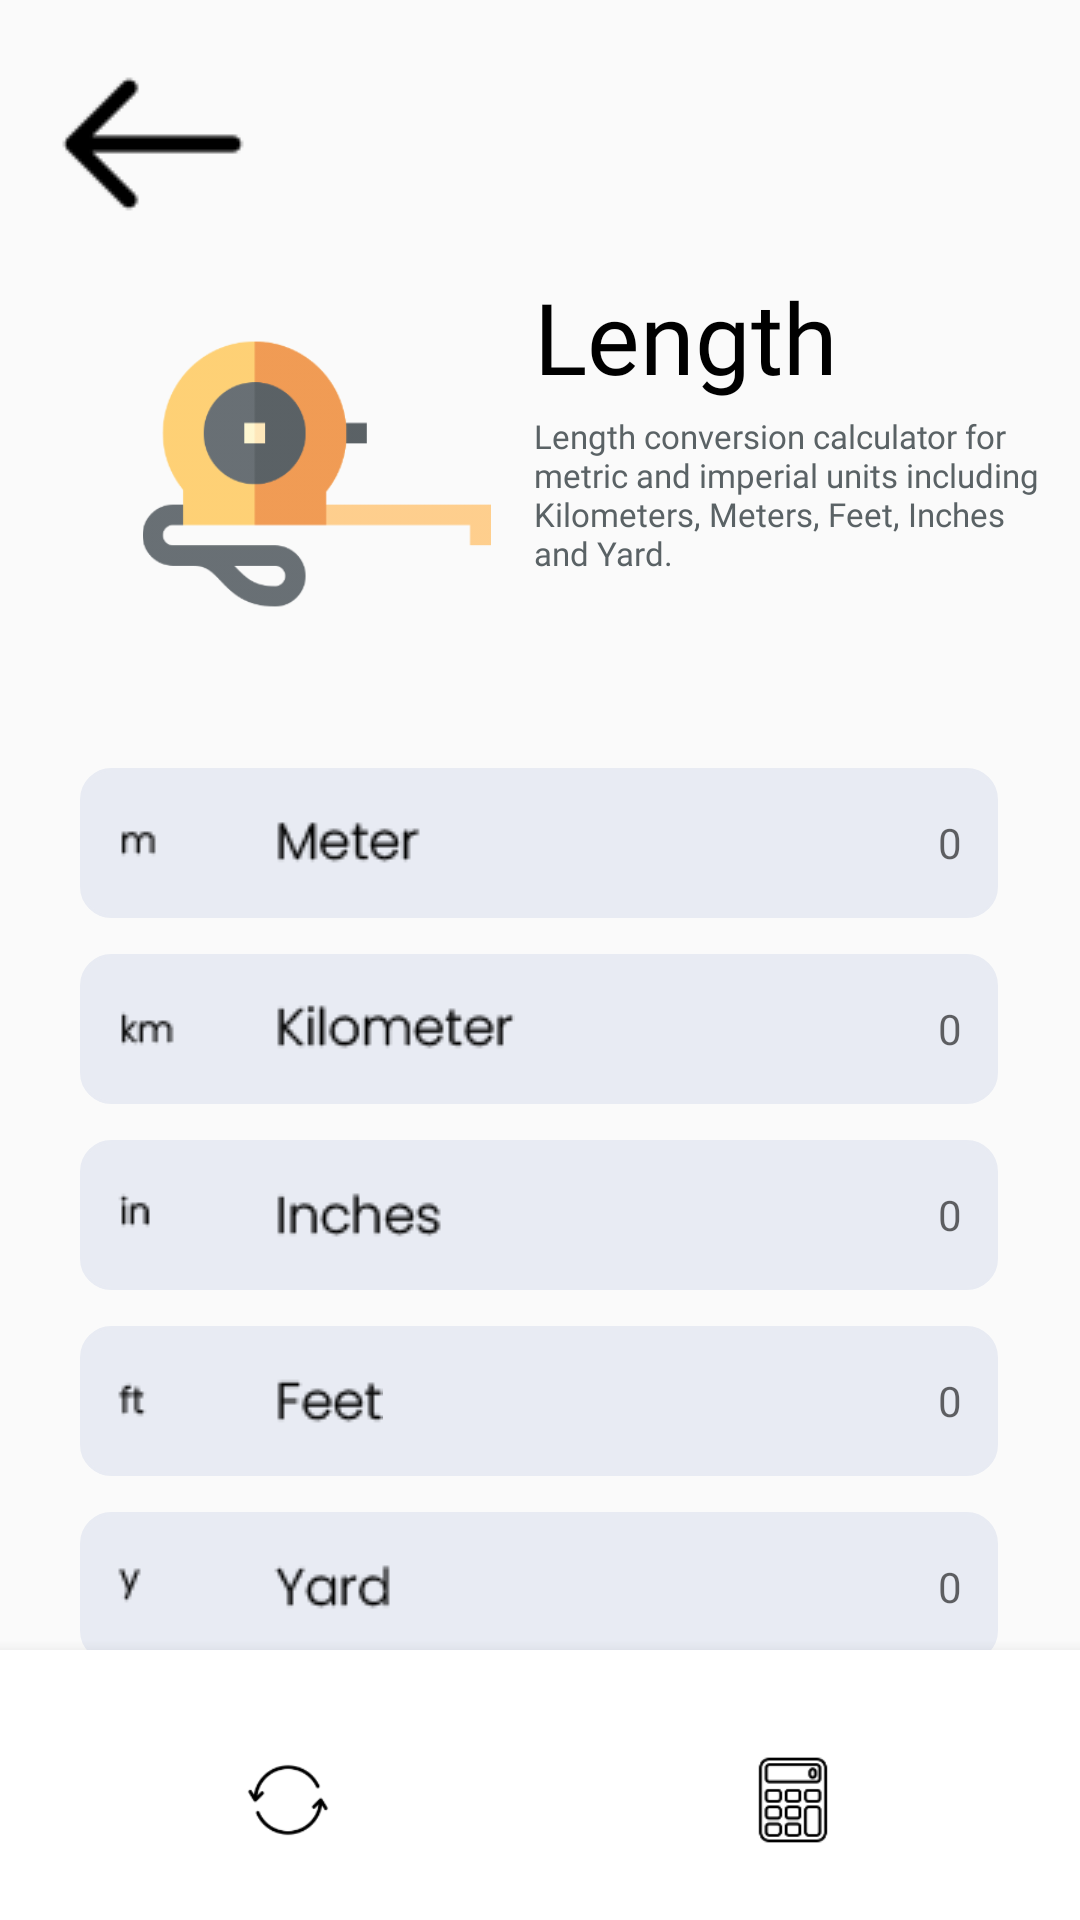

The Android layout XML behind this screen, and the referenced resources:
<!-- AndroidManifest.xml: application theme Theme.ConverIt.MyConvertIt -->
<!-- res/layout/activity_length.xml -->
<?xml version="1.0" encoding="utf-8"?>
<androidx.constraintlayout.widget.ConstraintLayout xmlns:android="http://schemas.android.com/apk/res/android"
    xmlns:app="http://schemas.android.com/apk/res-auto"
    xmlns:tools="http://schemas.android.com/tools"
    android:layout_width="match_parent"
    android:layout_height="match_parent"
    tools:context=".Length">



    <com.google.android.material.bottomnavigation.BottomNavigationView
        android:id="@+id/bottom_nav"
        android:layout_width="397dp"
        android:layout_height="90dp"
        android:background="@color/white"
        android:paddingTop="10dp"
        app:itemIconSize="30sp"
        android:layout_gravity="start"
        android:layout_alignParentBottom="true"
        app:elevation="8dp"
        app:itemIconTint="@drawable/item_selector"
        app:itemRippleColor="@color/transparent"
        app:labelVisibilityMode="unlabeled"
        app:layout_constraintBottom_toBottomOf="parent"
        app:layout_constraintEnd_toEndOf="parent"
        app:layout_constraintStart_toStartOf="parent"
        app:menu="@menu/bottom_nav"
        />

    <ImageButton
        android:id="@+id/backBtn"
        android:layout_width="wrap_content"
        android:layout_height="wrap_content"
        android:layout_marginStart="19dp"
        android:layout_marginTop="16dp"
        android:background="@color/transparent"
        android:contentDescription="@string/back_button"
        app:layout_constraintStart_toStartOf="parent"
        app:layout_constraintTop_toTopOf="parent"
        app:srcCompat="@drawable/arrow"
        tools:ignore="SpeakableTextPresentCheck" />

    <ImageView
        android:id="@+id/lengthPic"
        android:layout_width="121dp"
        android:layout_height="116dp"
        android:layout_marginStart="45dp"
        android:layout_marginTop="100dp"
        android:layout_marginEnd="221dp"
        android:contentDescription="@string/length"
        app:layout_constraintEnd_toEndOf="parent"
        app:layout_constraintHorizontal_bias="0.0"
        app:layout_constraintStart_toStartOf="parent"
        app:layout_constraintTop_toTopOf="parent"
        app:srcCompat="@drawable/tape_hd"
        tools:ignore="ImageContrastCheck" />

    <TextView
        android:id="@+id/lengthTitle"
        android:layout_width="wrap_content"
        android:layout_height="wrap_content"
        android:layout_marginStart="12dp"
        android:layout_marginTop="90dp"
        android:fontFamily="@font/poppins_medium"
        android:text="@string/length"
        android:textColor="@color/black"
        android:textSize="33sp"
        app:layout_constraintStart_toEndOf="@+id/lengthPic"
        app:layout_constraintTop_toTopOf="parent" />

    <TextView
        android:id="@+id/lengthCap"
        android:layout_width="171dp"
        android:layout_height="71dp"
        android:layout_marginStart="12dp"
        android:layout_marginTop="4dp"
        android:layout_marginEnd="40dp"
        android:fontFamily="@font/poppins"
        android:text="@string/length_descp"
        android:textColor="@color/grey_font"
        android:textSize="11sp"
        app:layout_constraintEnd_toEndOf="parent"
        app:layout_constraintHorizontal_bias="0.0"
        app:layout_constraintStart_toEndOf="@+id/lengthPic"
        app:layout_constraintTop_toBottomOf="@+id/lengthTitle" />

    <EditText
        android:id="@+id/meter"
        android:layout_width="306dp"
        android:layout_height="50dp"
        android:layout_marginTop="40dp"
        android:background="@drawable/field"
        android:drawableStart="@drawable/meter"
        android:ems="10"
        android:hint="@string/hint"
        android:fontFamily="@font/poppins"
        android:importantForAutofill="no"
        android:textDirection="rtl"
        android:inputType="number"
        android:maxLength="15"
        android:minHeight="48dp"
        android:paddingStart="12dp"
        android:paddingEnd="12dp"
        android:cursorVisible="false"
        android:textSize="14sp"
        app:layout_constraintEnd_toEndOf="parent"
        app:layout_constraintHorizontal_bias="0.494"
        app:layout_constraintStart_toStartOf="parent"
        app:layout_constraintTop_toBottomOf="@+id/lengthPic"
        tools:ignore="RtlSymmetry,SpeakableTextPresentCheck,LabelFor" />

    <EditText
        android:id="@+id/kilometer"
        android:layout_width="306dp"
        android:layout_height="50dp"
        android:layout_marginTop="12dp"
        android:background="@drawable/field"
        android:drawableStart="@drawable/kilometer"
        android:ems="10"
        android:hint="@string/hint"
        android:fontFamily="@font/poppins"
        android:importantForAutofill="no"
        android:inputType="number"
        android:maxLength="15"
        android:textDirection="rtl"
        android:minHeight="48dp"
        android:paddingStart="12dp"
        android:paddingEnd="12dp"
        android:cursorVisible="false"
        android:textSize="14sp"
        app:layout_constraintEnd_toEndOf="@+id/meter"
        app:layout_constraintHorizontal_bias="0.494"
        app:layout_constraintStart_toStartOf="@+id/meter"
        app:layout_constraintTop_toBottomOf="@+id/meter"
        tools:ignore="RtlSymmetry,SpeakableTextPresentCheck,LabelFor" />

    <EditText
        android:id="@+id/inches"
        android:layout_width="306dp"
        android:layout_height="50dp"
        android:layout_marginTop="12dp"
        android:background="@drawable/field"
        android:drawableStart="@drawable/inches"
        android:ems="10"
        android:hint="@string/hint"
        android:fontFamily="@font/poppins"
        android:importantForAutofill="no"
        android:inputType="number"
        android:maxLength="15"
        android:textDirection="rtl"
        android:minHeight="48dp"
        android:paddingStart="12dp"
        android:paddingEnd="12dp"
        android:cursorVisible="false"
        android:textSize="14sp"
        app:layout_constraintEnd_toEndOf="@+id/kilometer"
        app:layout_constraintHorizontal_bias="0.494"
        app:layout_constraintStart_toStartOf="@+id/kilometer"
        app:layout_constraintTop_toBottomOf="@+id/kilometer"
        tools:ignore="RtlSymmetry,SpeakableTextPresentCheck,LabelFor" />


    <EditText
        android:id="@+id/feet"
        android:layout_width="306dp"
        android:layout_height="50dp"
        android:layout_marginTop="12dp"
        android:background="@drawable/field"
        android:drawableStart="@drawable/feet"
        android:ems="10"
        android:hint="@string/hint"
        android:fontFamily="@font/poppins"
        android:importantForAutofill="no"
        android:inputType="number"
        android:maxLength="15"
        android:textDirection="rtl"
        android:minHeight="48dp"
        android:paddingStart="12dp"
        android:paddingEnd="12dp"
        android:cursorVisible="false"
        android:textSize="14sp"
        app:layout_constraintEnd_toEndOf="@+id/inches"
        app:layout_constraintHorizontal_bias="0.494"
        app:layout_constraintStart_toStartOf="@+id/inches"
        app:layout_constraintTop_toBottomOf="@+id/inches"
        tools:ignore="RtlSymmetry,SpeakableTextPresentCheck,LabelFor" />


    <EditText
        android:id="@+id/yard"
        android:layout_width="306dp"
        android:layout_height="50dp"
        android:layout_marginTop="12dp"
        android:background="@drawable/field"
        android:drawableStart="@drawable/yard"
        android:ems="10"
        android:hint="@string/hint"
        android:fontFamily="@font/poppins"
        android:importantForAutofill="no"
        android:inputType="number"
        android:maxLength="15"
        android:textDirection="rtl"
        android:minHeight="48dp"
        android:paddingStart="12dp"
        android:paddingEnd="12dp"
        android:cursorVisible="false"
        android:textSize="14sp"
        app:layout_constraintEnd_toEndOf="@+id/feet"
        app:layout_constraintHorizontal_bias="0.494"
        app:layout_constraintStart_toStartOf="@+id/feet"
        app:layout_constraintTop_toBottomOf="@+id/feet"
        tools:ignore="RtlSymmetry,SpeakableTextPresentCheck,LabelFor" />

    <ImageButton
        android:id="@+id/clearBtn"
        android:layout_width="wrap_content"
        android:layout_height="wrap_content"
        android:layout_marginStart="289dp"
        android:layout_marginTop="36dp"
        android:layout_marginEnd="24dp"
        android:background="@color/transparent"
        android:contentDescription="@string/clear_button"
        app:layout_constraintEnd_toEndOf="parent"
        app:layout_constraintHorizontal_bias="0.859"
        app:layout_constraintStart_toStartOf="parent"
        app:layout_constraintTop_toBottomOf="@+id/yard"
        app:srcCompat="@drawable/clear"
        tools:ignore="SpeakableTextPresentCheck,SpeakableTextPresentCheck" />


</androidx.constraintlayout.widget.ConstraintLayout>
<!-- resources referenced by this layout -->
<resources>
  <color name="black">#FF000000</color>
  <color name="grey_font">#FF5A6265</color>
  <color name="transparent">#00000000</color>
  <color name="white">#FFFFFFFF</color>
  <!-- drawable arrow: png bitmap (drawable, 527 bytes) -->
  <!-- drawable clear: png bitmap (drawable, 4629 bytes) -->
  <!-- drawable feet: png bitmap (drawable, 580 bytes) -->
  <!-- drawable field (drawable) -->
  <?xml version="1.0" encoding="utf-8"?>
  <selector xmlns:android="http://schemas.android.com/apk/res/android">
  
      <item android:state_enabled="true" android:state_focused="true">
          <shape android:shape="rectangle">
            <solid android:color="@color/text_box"/>
              <corners android:radius="10dp"/>
              <stroke android:color="@color/field_grey_font" android:width="1dp"/>
          </shape>
      </item>
  
  
  
      <item android:state_enabled="true">
          <shape android:shape="rectangle">
              <solid android:color="@color/text_box"/>
              <corners android:radius="10dp"/>
              <stroke android:color="@color/text_box" android:width="1dp"/>
          </shape>
      </item>
  
  
  
  
  
  
  
  
  </selector>
  <!-- drawable inches: png bitmap (drawable, 699 bytes) -->
  <!-- drawable kilometer: png bitmap (drawable, 924 bytes) -->
  <!-- drawable meter: png bitmap (drawable, 694 bytes) -->
  <!-- drawable tape_hd: png bitmap (drawable, 12704 bytes) -->
  <!-- drawable yard: png bitmap (drawable, 604 bytes) -->
  <string name="back_button">Back_Button</string>
  <string name="clear_button">clear_button</string>
  <string name="hint">0</string>
  <string name="length">Length</string>
  <string name="length_descp">Length conversion calculator for metric and imperial units including Kilometers, Meters, Feet, Inches and Yard.</string>
  <style name="Theme.ConverIt.MyConvertIt">
          <item name="android:navigationBarColor">
              @android:color/transparent
          </item>
          
          <item name="android:statusBarColor">
              @android:color/transparent
          </item>
          <item name="android:windowFullscreen">true</item>
          <item name="windowActionBar">false</item>
          <item name="windowNoTitle">true</item>
      </style>
  <color name="text_box">#E8EBF3</color>
  <color name="field_grey_font">#707070</color>
</resources>
